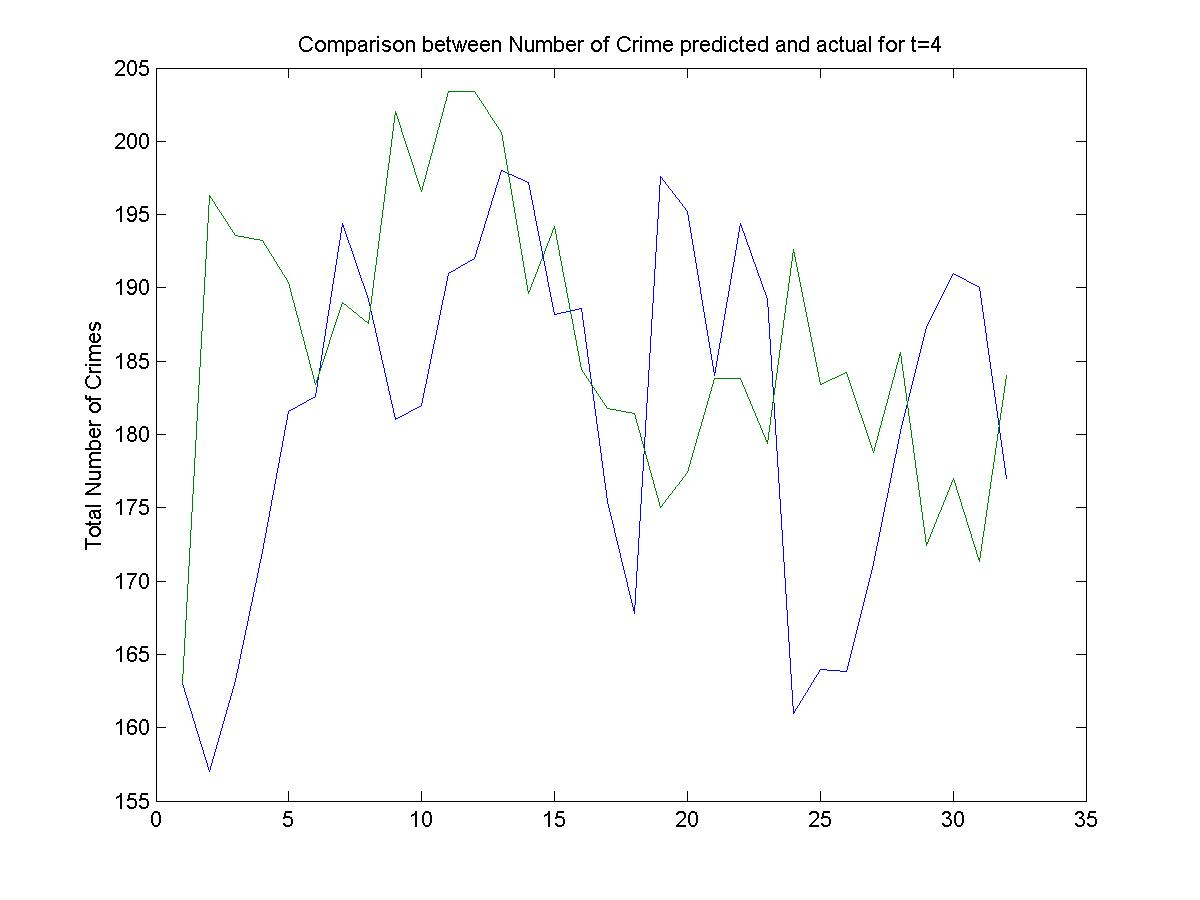

The data file committed next to this chart (first rows):
163, 163
148, 213
160, 213
143, 184
202, 195
207, 161
196, 199
165, 178
202, 212
176, 188
166, 233
201, 172
210, 212
207, 212
206, 174
162, 178
156, 195
212, 163
141, 199
168, 172
311, 146
144, 207
156, 195
193, 199
142, 150
170, 212
159, 161
155, 199
230, 172
187, 184
206, 146
177, 184
